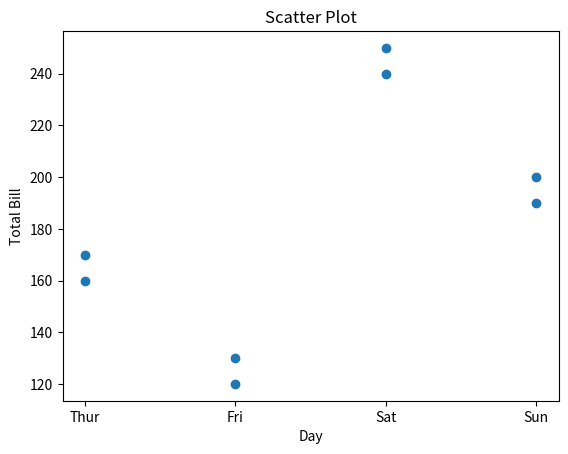

Write the Python code that produced this figure.
import matplotlib.pyplot as plt

x = ['Thur', 'Fri', 'Sat', 'Sun', 'Thur', 'Fri', 'Sat', 'Sun']
y = [170, 120, 250, 190, 160, 130, 240, 200]

plt.scatter(x, y)
plt.title("Scatter Plot")
plt.xlabel("Day")
plt.ylabel("Total Bill")
plt.show()
